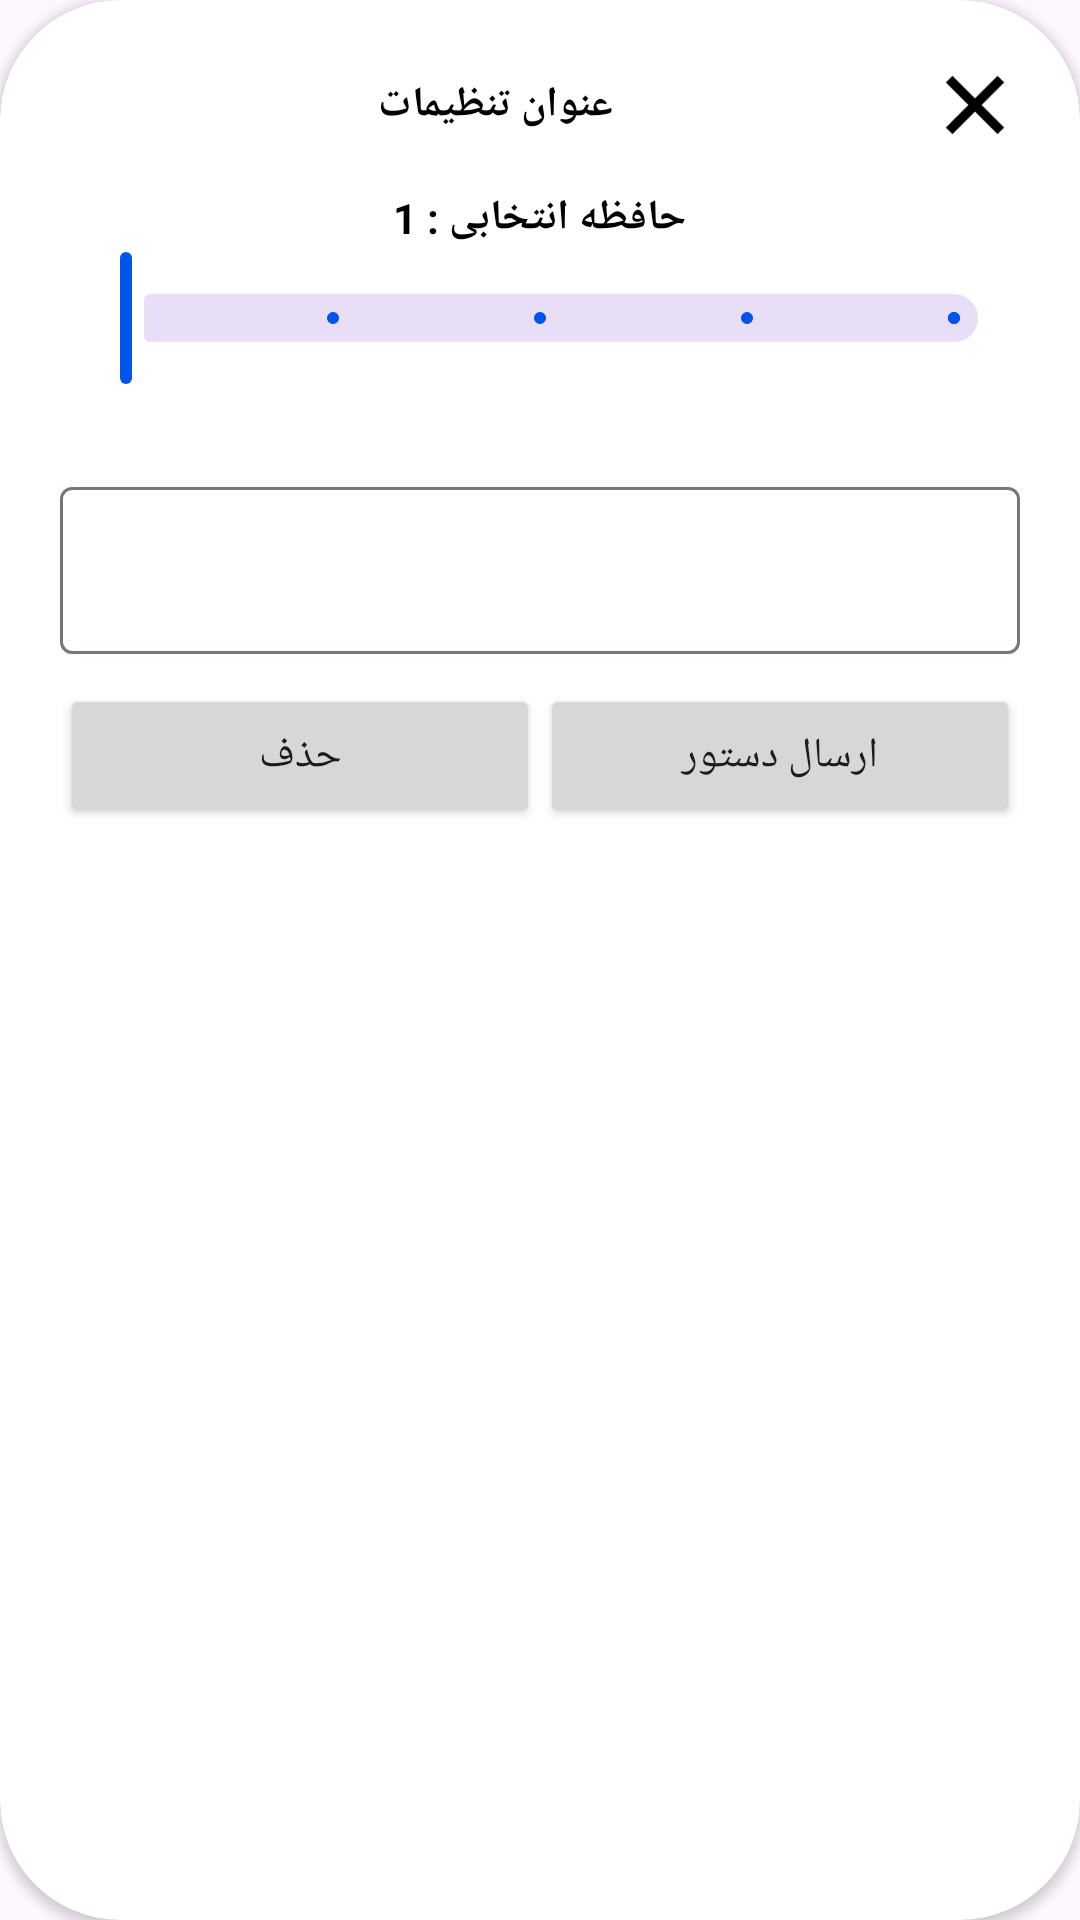

Android layout source for this screen:
<!-- AndroidManifest.xml: application theme Theme.DigitalG10 -->
<!-- res/layout/dialog_custom_settings.xml -->
<?xml version="1.0" encoding="utf-8"?>
<androidx.cardview.widget.CardView xmlns:android="http://schemas.android.com/apk/res/android"
    android:layout_width="320dp"
    android:layout_height="wrap_content"
    xmlns:app="http://schemas.android.com/apk/res-auto"
    android:layout_gravity="center"
    app:cardCornerRadius="40dp">

    <LinearLayout
        android:layout_width="match_parent"
        android:layout_height="wrap_content"
        android:orientation="vertical"
        android:layout_margin="20dp">

        <LinearLayout
            android:layout_width="match_parent"
            android:layout_height="wrap_content"
            android:orientation="horizontal"
            android:layout_marginBottom="3dp">

            <TextView
                android:id="@+id/tv_title"
                android:layout_width="0dp"
                android:layout_height="wrap_content"
                android:text="عنوان تنظیمات"
                android:textColor="@color/black"
                android:textStyle="bold"
                android:layout_weight="1"
                android:layout_gravity="center"
                android:gravity="center"/>

            <ImageView
                android:id="@+id/ivClose"
                android:layout_width="30dp"
                android:layout_height="30dp"
                android:src="@drawable/ic_close"/>

        </LinearLayout>

        <TextView
            android:text="حافظه انتخابی : 1"
            android:id="@+id/current"
            android:layout_width="wrap_content"
            android:layout_height="wrap_content"
            android:layout_gravity="center"
            android:textStyle="bold"
            android:layout_marginTop="10dp"
            android:textColor="@color/black"/>

        <com.google.android.material.slider.Slider
            android:id="@+id/slider"
            android:layout_width="wrap_content"
            android:layout_height="wrap_content"
            android:valueFrom="1"
            android:stepSize="1"
            android:valueTo="5"
            app:trackColorActive="@color/colorPrimary" />

        <TextView
            android:id="@+id/guide_text"
            android:gravity="center"
            android:layout_width="wrap_content"
            android:layout_height="wrap_content"
            android:layout_gravity="center"
            android:textStyle="bold"
            android:textColor="@color/black"
            android:layout_marginTop="3dp"/>

        <com.google.android.material.textfield.TextInputLayout
            android:id="@+id/inputLayout"
            android:layout_width="match_parent"
            android:layout_height="wrap_content"
            app:boxBackgroundColor="@android:color/transparent"
            app:endIconMode="custom"
            android:layout_marginTop="5dp">

            <EditText
                android:id="@+id/et"
                android:layout_width="match_parent"
                android:layout_height="wrap_content"
                android:focusedByDefault="true"
                android:inputType="text"
                android:maxLength="15" />

        </com.google.android.material.textfield.TextInputLayout>

        <LinearLayout
            android:layout_width="match_parent"
            android:layout_height="wrap_content"
            android:orientation="horizontal"
            android:layout_marginTop="10dp"
            android:layout_gravity="center">

            <Button
                android:id="@+id/bDelete"
                android:layout_width="match_parent"
                android:layout_height="wrap_content"
                android:text="حذف"
                android:layout_weight="1"/>

            <Button
                android:id="@+id/bSendOrder"
                android:layout_width="match_parent"
                android:layout_height="wrap_content"
                android:text="ارسال دستور"
                android:layout_weight="1"/>

        </LinearLayout>

    </LinearLayout>

</androidx.cardview.widget.CardView>
<!-- resources referenced by this layout -->
<resources>
  <color name="black">#FF000000</color>
  <color name="colorPrimary">#0054EB</color>
  <!-- drawable ic_close: png bitmap (drawable, 610 bytes) -->
  <style name="Theme.DigitalG10" parent="Theme.Material3.Light.NoActionBar">
          <item name="colorPrimary">@color/colorPrimary</item>
          <item name="colorPrimaryVariant">@color/colorPrimaryVariant</item>
          <item name="colorOnPrimary">@color/colorOnPrimary</item>
          <item name="colorSecondary">@color/colorSecondary</item>
          <item name="colorSecondaryVariant">@color/colorSecondaryVariant</item>
          <item name="colorOnSecondary">@color/colorOnSecondary</item>
          <item name="android:statusBarColor">@color/androidStatusBarColor</item>
          <item name="colorAccent">@color/colorSecondary</item>
      </style>
  <color name="colorPrimaryVariant">#245CC8</color>
  <color name="colorOnPrimary">#FFFFFF</color>
  <color name="colorSecondary">#FFAB00</color>
  <color name="colorSecondaryVariant">#FFA000</color>
  <color name="colorOnSecondary">#000000</color>
  <color name="androidStatusBarColor">#0041C4</color>
</resources>
